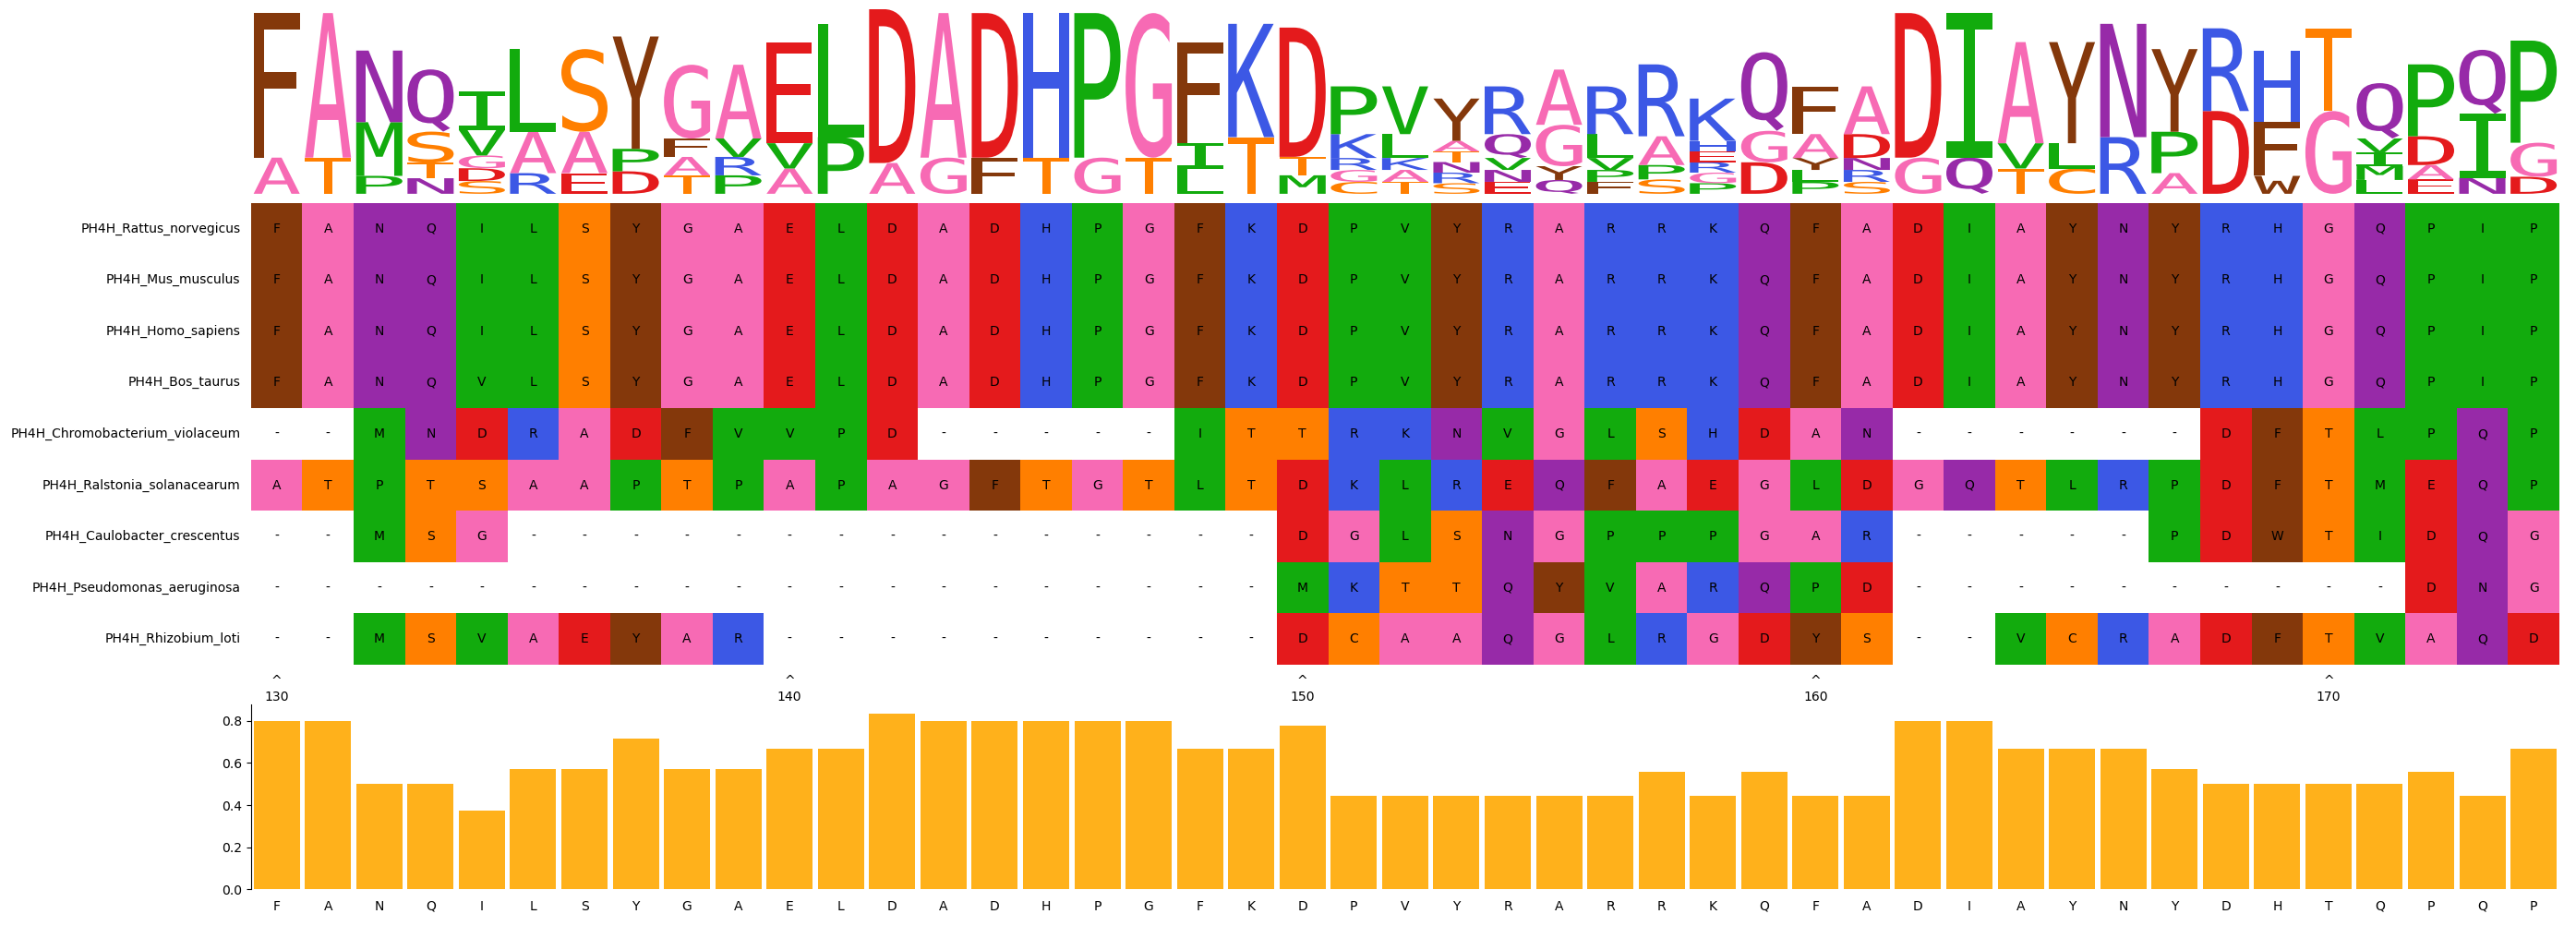

Reproduce this figure in Python.
from collections import Counter
import numpy as np
import pandas as pd

import marsilea as ma
import matplotlib as mpl


seq = ma.load_data("seq_align")
seq.to_csv("seq_align.tsv",sep='\t')
#print(type(seq))
# 拆分取130-175列
seq = seq.iloc[:, 130:175]

# Calculate the height of each amino acid.

collect = []
# 统计每个位置的碱基类型计数
for _, col in seq.items():
    '''print(col)
    Name: 453, dtype: object
    PH4H_Rattus_norvegicus            K
    PH4H_Mus_musculus                 K
    PH4H_Homo_sapiens                 K
    PH4H_Bos_taurus                   K
    PH4H_Chromobacterium_violaceum    -
    PH4H_Ralstonia_solanacearum       -
    PH4H_Caulobacter_crescentus       -
    PH4H_Pseudomonas_aeruginosa       -
    PH4H_Rhizobium_loti               -

    '''
    collect.append(Counter(col))

'''
print(collect)
[Counter({'-': 5, 'M': 4}), Counter({'-': 5, 'A': 2, 'S': 2}), Counter({'-': 5, 'A': 3, 'T': 1}), Counter({'-': 5, 'V': 2, 'A': 1, 'L': 1}), Counter({'-': 5, 'V': 4})]
'''
hm = pd.DataFrame(collect)
del hm["-"]
# na 填充0.0
hm = hm.T.fillna(0.0)
hm.columns = seq.columns
# 求百分比
hm /= hm.sum(axis=0)

n = hm.shape[1]
s = 20
En = (1 / np.log(2)) * ((s - 1) / (2 * n))

heights = []
for _, col in hm.items():
    # 对于等于0的情况转为 极小值,避免报错 RuntimeWarning: divide by zero encountered in log2.
    col[col == 0] = 1e-100
    H = -(np.log2(col) * col).sum()
    R = np.log2(20) - (H + En)
    heights.append(col * R)

logo = pd.DataFrame(heights).T

#print(logo)
'''
          0         1         2         3         4  ...       451       452       453       454       455
M  4.291872  0.000000  0.000000  0.000000  0.000000  ...  0.000000  0.000000  0.000000  0.000000  0.000000
A  0.000000  1.645936  2.610445  0.697968  0.000000  ...  0.713989  0.000000  0.000000  0.000000  0.000000
S  0.000000  1.645936  0.000000  0.000000  0.000000  ...  0.000000  0.000000  0.000000  0.000000  4.291872
T  0.000000  0.000000  0.870148  0.000000  0.000000  ...  0.000000  0.000000  0.000000  0.000000  0.000000
V  0.000000  0.000000  0.000000  1.395936  4.291872  ...  0.000000  0.000000  0.000000  0.000000  0.000000
W  0.000000  0.000000  0.000000  0.000000  0.000000  ...  0.000000  0.000000  0.000000  0.000000  0.000000

[20 rows x 456 columns]
'''


# Prepare color palette and data

color_encode = {
    "A": "#f76ab4",
    "C": "#ff7f00",
    "D": "#e41a1c",
    "E": "#e41a1c",
    "F": "#84380b",
    "G": "#f76ab4",
    "H": "#3c58e5",
    "I": "#12ab0d",
    "K": "#3c58e5",
    "L": "#12ab0d",
    "M": "#12ab0d",
    "N": "#972aa8",
    "P": "#12ab0d",
    "Q": "#972aa8",
    "R": "#3c58e5",
    "S": "#ff7f00",
    "T": "#ff7f00",
    "V": "#12ab0d",
    "W": "#84380b",
    "Y": "#84380b",
    "-": "white",
}

max_aa = []
freq = []

for _, col in hm.items():
    '''
    print(col)
    Name: 452, dtype: float64
    M    0.00
    A    0.00
    S    0.00
    T    0.00
    V    0.00
    L    0.25
    E    0.00
    N    0.00
    G    0.00
    P    0.00
    R    0.00
    K    0.00
    D    0.00
    F    0.00
    Q    0.00
    Y    0.00
    I    0.75
    C    0.00
    H    0.00
    W    0.00
    '''
    # np.argmax是用于取得数组中每一行或者每一列的的最大值
    '''
    one_dim_array = np.array([1, 4, 5, 3, 7, 2, 6])
    print(np.argmax(one_dim_array))
    运算后,降一维,成为一个数值,7的索引值维4,所以运算结果:4
    '''
    # 获得最大值的行索引
    ix = np.argmax(col)
    max_aa.append(hm.index[ix])
    freq.append(col.iloc[ix])

# 被10 整除的区间，不显示的则用""占位
position = [] # 位置坐标
mock_ticks = []  # 注释内容
for i in seq.columns:
    if int(i) % 10 == 0:
        position.append(i)
        mock_ticks.append("^")
    else:
        position.append("")
        mock_ticks.append("")


# Plot
height = 5
width = height * seq.shape[1] / seq.shape[0]
# 分类热图
# Categorical Heatmap
ch = ma.CatHeatmap(seq.to_numpy(), palette=color_encode, height=height, width=width)

# The mesh that draw text on each cell
# 在热图每个cell 中添加文字
ch.add_layer(ma.plotter.TextMesh(seq.to_numpy()))

# Sequence logo
# 上方的大小文字,对应出现频次多少 整体信息熵低的频次高,文字大
ch.add_top(ma.plotter.SeqLogo(logo, color_encode=color_encode), pad=0.1, size=2)

# 左侧的序列名字标签
ch.add_left(ma.plotter.Labels(seq.index), pad=0.1)

# 位置信息添加 
ch.add_bottom(ma.plotter.Labels(mock_ticks, rotation=0), pad=0.1)
ch.add_bottom(ma.plotter.Labels(position, rotation=0))

# 添加底部的数量统计柱状图,并且给定了组件名字freq_bar;可以用来控制add_legends()指定图例顺序
ch.add_bottom(
    ma.plotter.Numbers(freq, width=0.9, color="#FFB11B", show_value=False),
    name="freq_bar",
    size=2,
)
# 底部标签
ch.add_bottom(ma.plotter.Labels(max_aa, rotation=0), pad=0.1)
# 最终渲染
ch.render()

# 设置 底部的 freq_bar 关闭刻度显示;似乎没有效果
ch.get_ax("freq_bar").set_axis_off()

ch.save("Sequence_Alignment_Plot.png")
